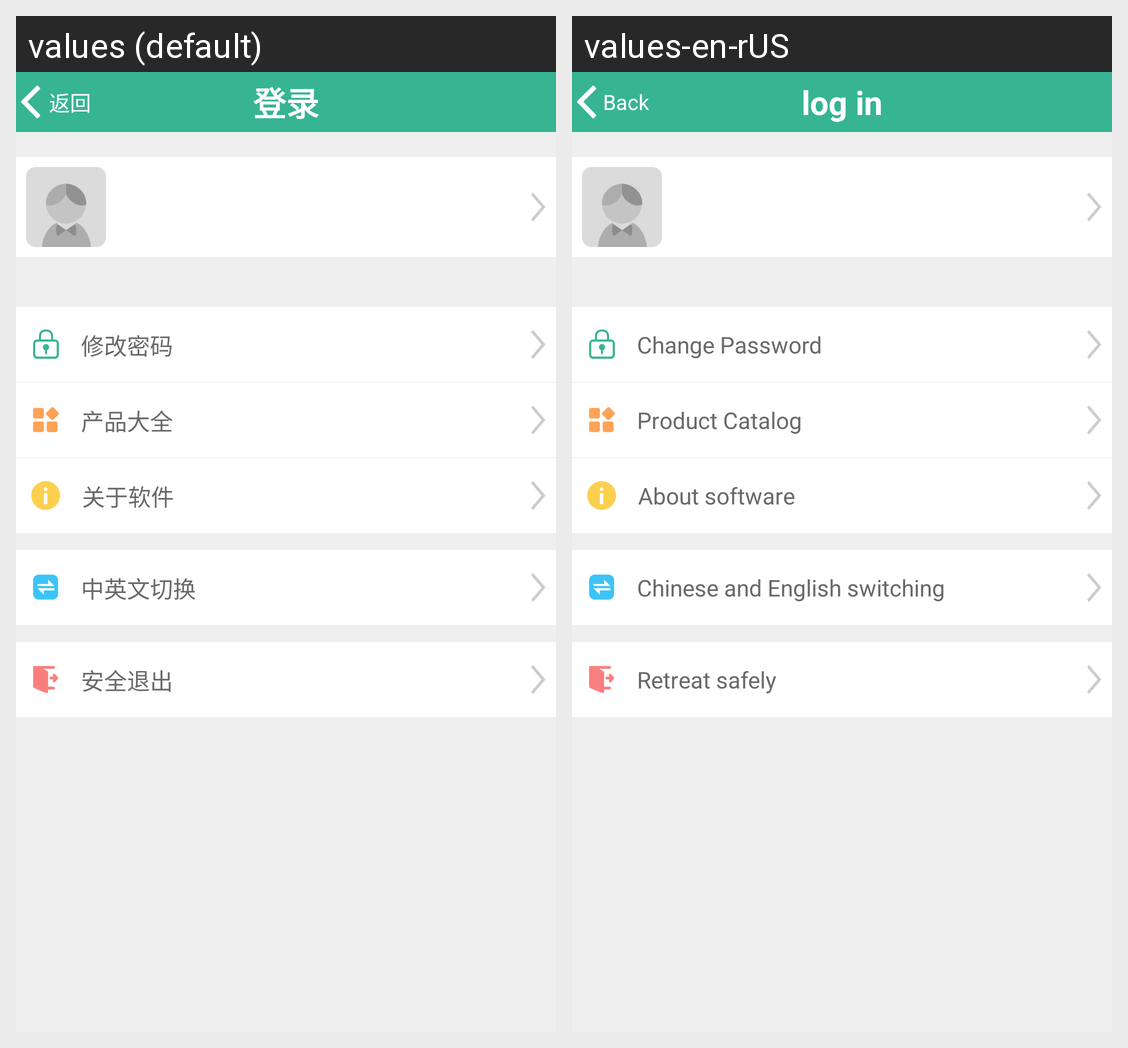

Strings drawn on this Android screen and how each of the app's shown locales translates them:
Android screen res/layout/activity_personal.xml rendered under 2 locales, left to right: values (default), values-en-rUS. Device: Nexus 5 (rendered at 1080×1920; each locale shown at half size, 540×960, under a caption strip naming it); theme AppTheme.
Strings drawn on this screen, with the default value and each locale's value (text and hints the layout hard-codes, and strings that could not be matched under every locale, appear in the picture but are not listed):

personal_str9
  values: 修改密码
  values-en-rUS: Change Password

personal_str12
  values: 产品大全
  values-en-rUS: Product Catalog

personal_str13
  values: 关于软件
  values-en-rUS: About software

personal_str15
  values: 中英文切换
  values-en-rUS: Chinese and English switching

personal_str16
  values: 安全退出
  values-en-rUS: Retreat safely

back_str
  values: 返回
  values-en-rUS: Back

login_str
  values: 登录
  values-en-rUS: log in
